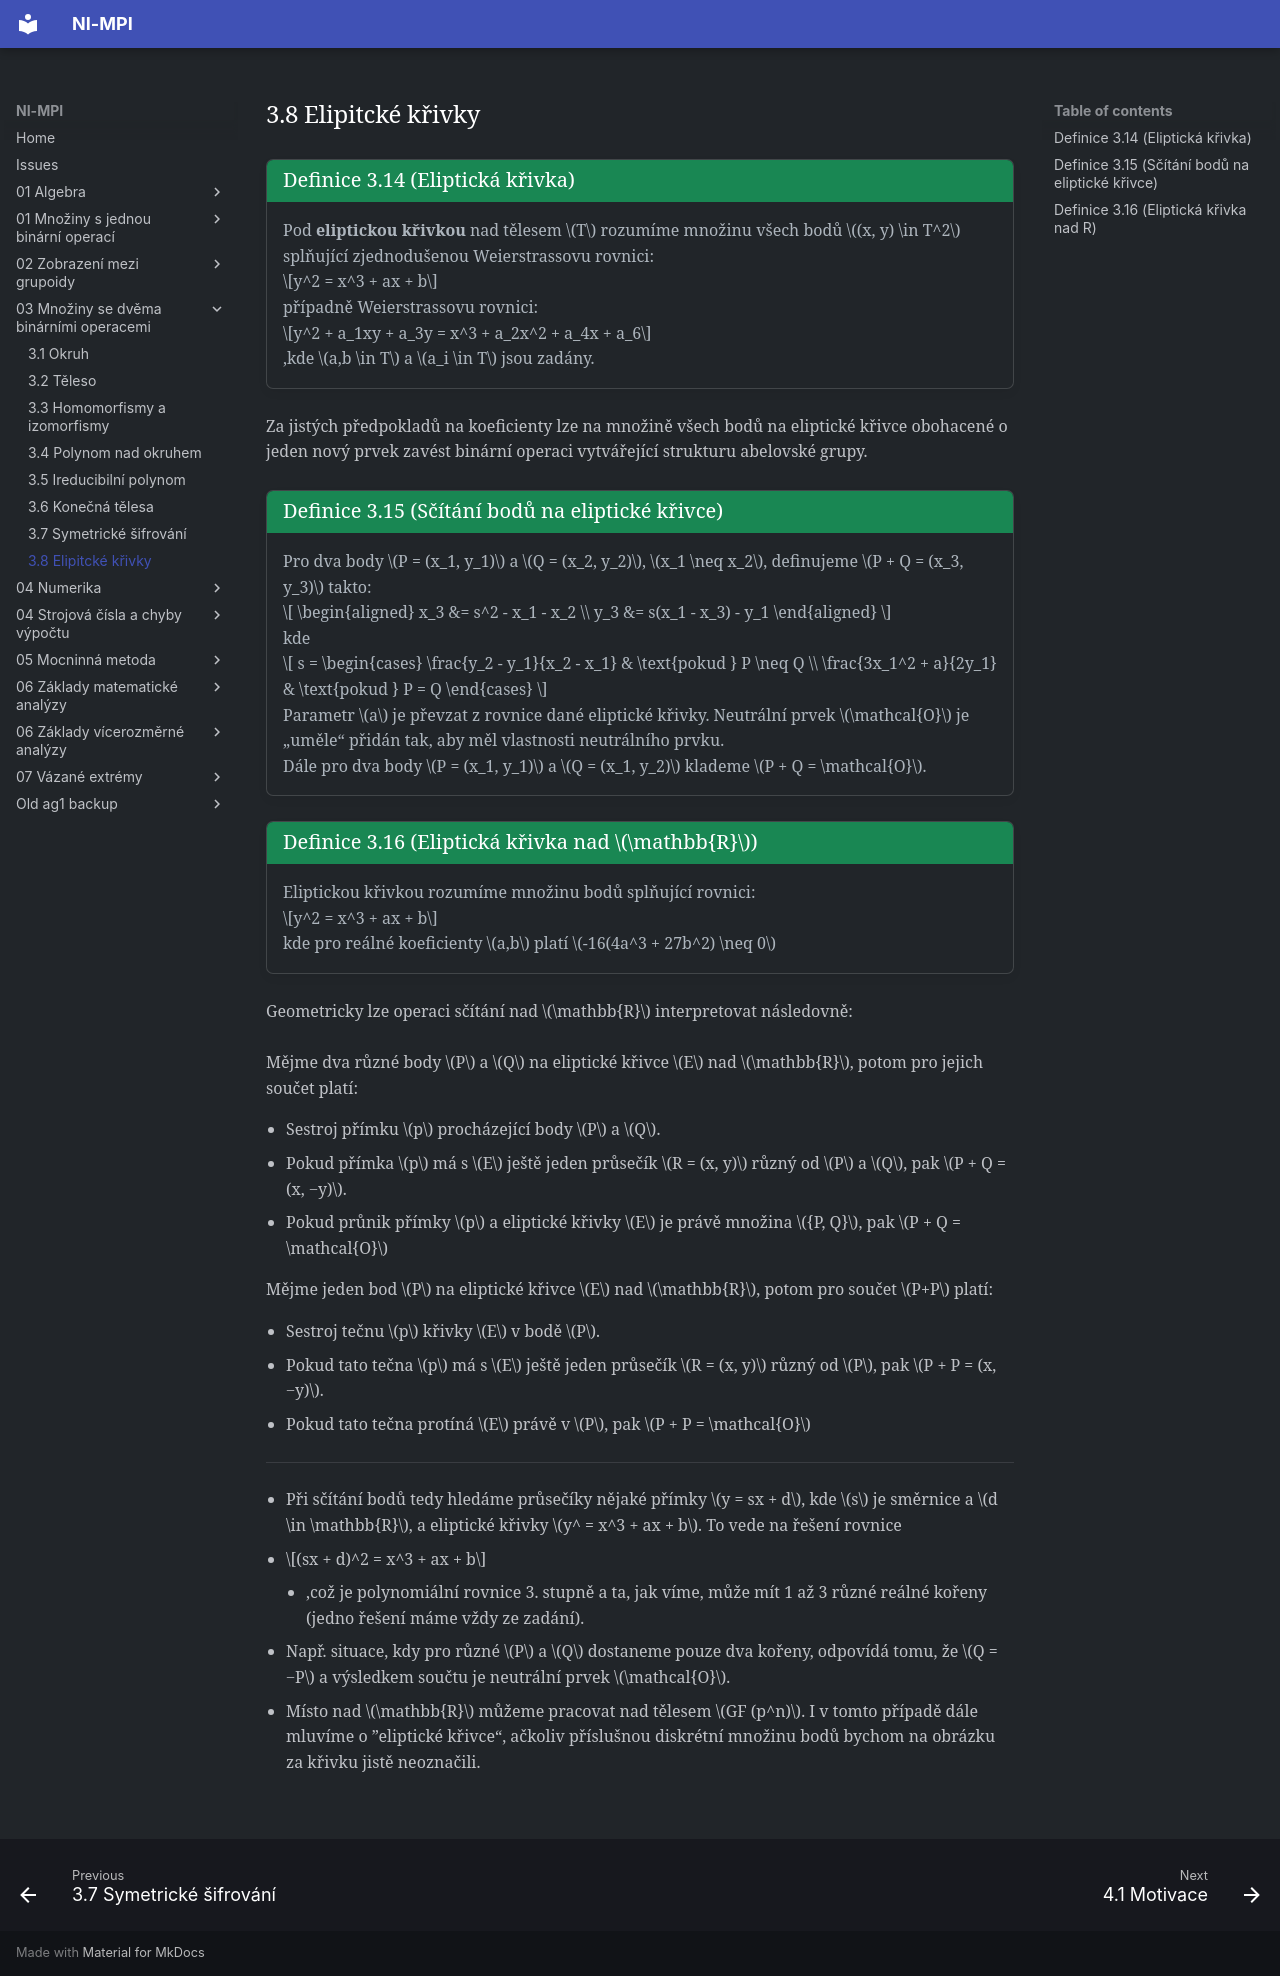

repository: Matyas2004/mpi · page: 03_Množiny_se_dvěma_binárními_operacemi/3.8_Elipitcké_křivky/index.html · generator: mkdocs

<a id="def-3.14"></a>
!!! Definition "[Definice 3.14 (Eliptická křivka)](#def-3.14)"

    ### Definice 3.14 (Eliptická křivka) {#def-3.14}

    Pod **eliptickou křivkou** nad tělesem $T$ rozumíme množinu všech bodů $(x, y) \in T^2$ splňující
    zjednodušenou Weierstrassovu rovnici:

    $$y^2 = x^3 + ax + b$$

    případně Weierstrassovu rovnici:

    $$y^2 + a_1xy + a_3y = x^3 + a_2x^2 + a_4x + a_6$$

    ,kde $a,b \in T$ a $a_i \in T$ jsou zadány.

Za jistých předpokladů na koeficienty lze na množině všech bodů na eliptické křivce obohacené o
jeden nový prvek zavést binární operaci vytvářející strukturu abelovské grupy.

<a id="def-3.15"></a>
!!! Definition "[Definice 3.15 (Sčítání bodů na eliptické křivce)](#def-3.15)"

    ### Definice 3.15 (Sčítání bodů na eliptické křivce) {#def-3.15}

    Pro dva body $P = (x_1, y_1)$ a $Q = (x_2, y_2)$, $x_1 \neq x_2$, definujeme $P + Q = (x_3, y_3)$ takto:

    $$
    \begin{aligned}
    x_3 &= s^2 - x_1 - x_2 \\
    y_3 &= s(x_1 - x_3) - y_1
    \end{aligned}
    $$
    
    kde
    
    $$
    s = \begin{cases} 
    \frac{y_2 - y_1}{x_2 - x_1} & \text{pokud } P \neq Q \\ 
    \frac{3x_1^2 + a}{2y_1} & \text{pokud } P = Q 
    \end{cases}
    $$
    
    Parametr $a$ je převzat z rovnice dané eliptické křivky. Neutrální prvek $\mathcal{O}$ je „uměle“ přidán tak, aby měl vlastnosti neutrálního prvku.
    
    Dále pro dva body $P = (x_1, y_1)$ a $Q = (x_1, y_2)$ klademe $P + Q = \mathcal{O}$.

<a id="def-3.16"></a>
!!! Definition "[Definice 3.16 (Eliptická křivka nad $\mathbb{R}$)](#def-3.16)"

    ### Definice 3.16 (Eliptická křivka nad R) {#def-3.16}

    Eliptickou křivkou rozumíme množinu bodů splňující rovnici:

    $$y^2 = x^3 + ax + b$$

    kde pro reálné koeficienty $a,b$ platí $-16(4a^3 + 27b^2) \neq 0$

Geometricky lze operaci sčítání nad $\mathbb{R}$ interpretovat následovně:<br><br>

Mějme dva různé body $P$ a $Q$ na eliptické křivce $E$ nad $\mathbb{R}$, potom pro jejich součet platí:

- Sestroj přímku $p$ procházející body $P$ a $Q$.
- Pokud přímka $p$ má s $E$ ještě jeden průsečík $R = (x, y)$ různý od $P$ a $Q$, pak $P + Q = (x, −y)$.
- Pokud průnik přímky $p$ a eliptické křivky $E$ je právě množina ${P, Q}$, pak $P + Q = \mathcal{O}$

Mějme jeden bod $P$ na eliptické křivce $E$ nad $\mathbb{R}$, potom pro součet $P+P$ platí:

- Sestroj tečnu $p$ křivky $E$ v bodě $P$.
- Pokud tato tečna $p$ má s $E$ ještě jeden průsečík $R = (x, y)$ různý od $P$, pak $P + P = (x, −y)$.
- Pokud tato tečna protíná $E$ právě v $P$, pak $P + P = \mathcal{O}$

---

- Při sčítání bodů tedy hledáme průsečíky nějaké přímky $y = sx + d$, kde $s$ je směrnice a
$d \in \mathbb{R}$, a eliptické křivky $y^ = x^3 + ax + b$. To vede na řešení rovnice
- $$(sx + d)^2 = x^3 + ax + b$$
    - ,což je polynomiální rovnice 3. stupně a ta, jak víme, může mít 1 až 3 různé reálné kořeny (jedno
řešení máme vždy ze zadání).
- Např. situace, kdy pro různé $P$ a $Q$ dostaneme pouze dva kořeny, odpovídá tomu, že $Q = −P$ a
  výsledkem součtu je neutrální prvek $\mathcal{O}$.
- Místo nad $\mathbb{R}$ můžeme pracovat nad tělesem $GF (p^n)$. I v tomto případě dále mluvíme o ”eliptické
  křivce“, ačkoliv příslušnou diskrétní množinu bodů bychom na obrázku za křivku jistě neoznačili.
